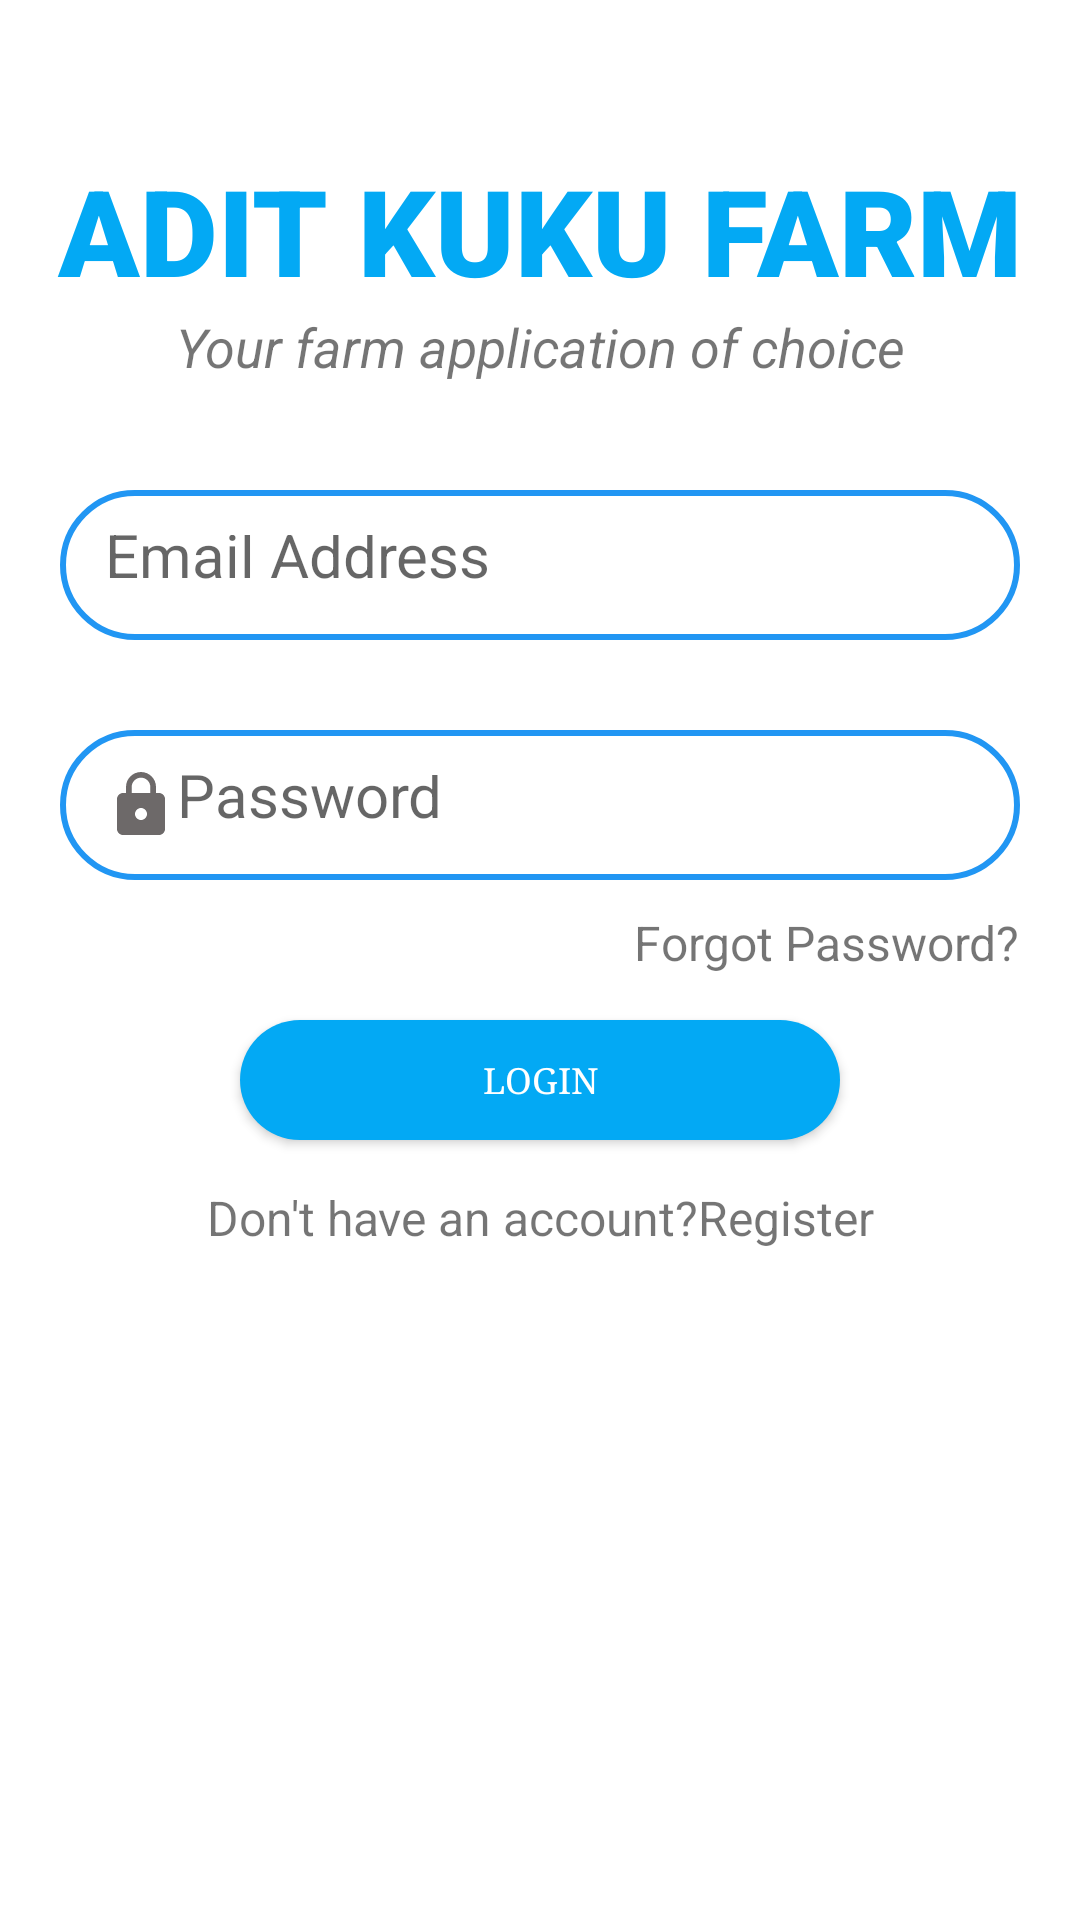

This screen was rendered from an Android layout file. Write that file and the resources it references.
<!-- AndroidManifest.xml: application theme Theme.KukuFarm -->
<!-- res/layout/activity_login.xml -->
<?xml version="1.0" encoding="utf-8"?>
<androidx.constraintlayout.widget.ConstraintLayout
    xmlns:android="http://schemas.android.com/apk/res/android"
    xmlns:app="http://schemas.android.com/apk/res-auto"
    xmlns:tools="http://schemas.android.com/tools"
    android:layout_width="match_parent"
    android:layout_height="match_parent"
    android:background="#fff"
    android:orientation="vertical"
    tools:context=".LoginActivity">

    <TextView
        android:id="@+id/appName"
        android:layout_width="match_parent"
        android:layout_height="wrap_content"
        app:layout_constraintTop_toTopOf="parent"
        app:layout_constraintRight_toRightOf="parent"
        android:text="@string/adit_kuku_farm"
        android:fontFamily="sans-serif-black"
        android:textSize="40sp"
        android:textColor="#03A9F4"
        android:gravity="center"
        android:textStyle="bold"
        android:layout_marginTop="50dp"
        app:layout_constraintLeft_toLeftOf="parent"/>
    <TextView
        android:id="@+id/appDescription"
        android:layout_width="wrap_content"
        android:layout_height="wrap_content"
        app:layout_constraintTop_toBottomOf="@id/appName"
        app:layout_constraintRight_toRightOf="parent"
        android:text="@string/your_farm_application_of_choice"
        android:textSize="18sp"
        android:gravity="center"
        android:textStyle="italic"
        app:layout_constraintLeft_toLeftOf="parent"/>

    <EditText
        android:id="@+id/email"
        android:layout_width="match_parent"
        android:layout_height="50dp"
        android:layout_marginLeft="20dp"
        android:layout_marginTop="60dp"
        android:layout_marginRight="20dp"
        android:background="@drawable/background"
        android:drawableStart="@drawable/ic_baseline_mail_24"
        android:ems="10"
        android:hint="@string/email_address"
        android:inputType="textEmailAddress"
        android:textSize="20sp"
        android:padding="15dp"
        app:layout_constraintLeft_toLeftOf="parent"
        app:layout_constraintRight_toRightOf="parent"
        app:layout_constraintTop_toTopOf="@id/appDescription" />

    <EditText
        android:id="@+id/txtPassword"
        android:layout_width="match_parent"
        android:layout_height="50dp"
        android:layout_marginLeft="20dp"
        android:layout_marginTop="30dp"
        android:layout_marginRight="20dp"
        android:background="@drawable/background"
        android:drawableStart="@drawable/ic_baseline_lock_24"
        android:ems="10"
        android:hint="@string/password"
        android:inputType="textPassword"
        android:textSize="20sp"
        android:padding="15dp"
        app:layout_constraintLeft_toLeftOf="parent"
        app:layout_constraintRight_toRightOf="parent"
        app:layout_constraintTop_toBottomOf="@id/email" />
    <TextView
        android:id="@+id/txtForgot"
        android:layout_width="wrap_content"
        android:layout_height="wrap_content"
        app:layout_constraintTop_toBottomOf="@id/txtPassword"
        android:text="@string/forgot_password"
        android:textSize="16sp"
        android:layout_marginTop="10dp"
        android:layout_marginEnd="20dp"
        app:layout_constraintRight_toRightOf="parent"/>
    <Button
        android:id="@+id/btnLogin"
        android:layout_width="match_parent"
        android:layout_height="40dp"
        app:layout_constraintTop_toBottomOf="@+id/txtForgot"
        app:layout_constraintLeft_toLeftOf="parent"
        app:layout_constraintRight_toRightOf="parent"
        android:text="@string/login"
        android:textSize="12sp"
        android:fontFamily="serif"
        android:background="@drawable/bg_button"
        android:textColor="#fff"
        android:layout_marginTop="15dp"
        android:layout_marginRight="80dp"
        android:layout_marginLeft="80dp"
        />

    <TextView
        android:id="@+id/txtRegister"
        android:layout_width="wrap_content"
        android:layout_height="wrap_content"
        app:layout_constraintTop_toBottomOf="@id/btnLogin"
        android:text="@string/don_t_have_an_account_register"
        android:textSize="16sp"
        android:layout_marginTop="15dp"
        app:layout_constraintRight_toRightOf="parent"
        app:layout_constraintLeft_toLeftOf="parent"/>
    <ProgressBar
        android:layout_width="wrap_content"
        android:layout_height="wrap_content"
        android:id="@+id/progressBar"
        app:layout_constraintTop_toTopOf="parent"
        app:layout_constraintBottom_toBottomOf="parent"
        app:layout_constraintLeft_toLeftOf="parent"
        android:visibility="gone"
        style="@style/Widget.AppCompat.ProgressBar"
        app:layout_constraintRight_toRightOf="parent"/>
</androidx.constraintlayout.widget.ConstraintLayout>
<!-- resources referenced by this layout -->
<resources>
  <!-- drawable background (drawable) -->
  <?xml version="1.0" encoding="utf-8"?>
  <shape xmlns:android="http://schemas.android.com/apk/res/android">
      <stroke android:color="#2196F3" android:width="2dp"/>
      <corners android:radius="70dp" />
  </shape>
  <!-- drawable bg_button (drawable) -->
  <?xml version="1.0" encoding="utf-8"?>
  <shape xmlns:android="http://schemas.android.com/apk/res/android">
  <solid android:color="#03A9F4"/>
      <corners android:radius="70dp"/>
  </shape>
  <!-- drawable ic_baseline_lock_24 (drawable) -->
  <vector android:height="24dp" android:tint="#6D6969"
      android:viewportHeight="24" android:viewportWidth="24"
      android:width="24dp" xmlns:android="http://schemas.android.com/apk/res/android">
      <path android:fillColor="@android:color/white" android:pathData="M18,8h-1L17,6c0,-2.76 -2.24,-5 -5,-5S7,3.24 7,6v2L6,8c-1.1,0 -2,0.9 -2,2v10c0,1.1 0.9,2 2,2h12c1.1,0 2,-0.9 2,-2L20,10c0,-1.1 -0.9,-2 -2,-2zM12,17c-1.1,0 -2,-0.9 -2,-2s0.9,-2 2,-2 2,0.9 2,2 -0.9,2 -2,2zM15.1,8L8.9,8L8.9,6c0,-1.71 1.39,-3.1 3.1,-3.1 1.71,0 3.1,1.39 3.1,3.1v2z"/>
  </vector>
  <string name="adit_kuku_farm">ADIT KUKU FARM</string>
  <string name="don_t_have_an_account_register">Don\'t have an account?Register</string>
  <string name="email_address">Email Address</string>
  <string name="forgot_password">Forgot Password?</string>
  <string name="login">Login</string>
  <string name="password">Password</string>
  <string name="your_farm_application_of_choice">Your farm application of choice</string>
  <style name="Theme.KukuFarm" parent="Theme.MaterialComponents.DayNight.DarkActionBar">
          
          <item name="colorPrimary">@color/purple_500</item>
          <item name="colorPrimaryVariant">@color/purple_700</item>
          <item name="colorOnPrimary">@color/white</item>
          
          <item name="colorSecondary">@color/teal_200</item>
          <item name="colorSecondaryVariant">@color/teal_700</item>
          <item name="colorOnSecondary">@color/black</item>
          
          <item name="android:statusBarColor">?attr/colorPrimaryVariant</item>
          
      </style>
  <!-- not gathered from this repository: default colours our renderer supplied (Android Studio template values) -->
  <color name="purple_500">#FF6200EE</color>
  <color name="purple_700">#FF3700B3</color>
  <color name="teal_200">#FF03DAC5</color>
  <color name="teal_700">#FF018786</color>
  <color name="black">#FF000000</color>
  <color name="white">#FFFFFFFF</color>
</resources>
